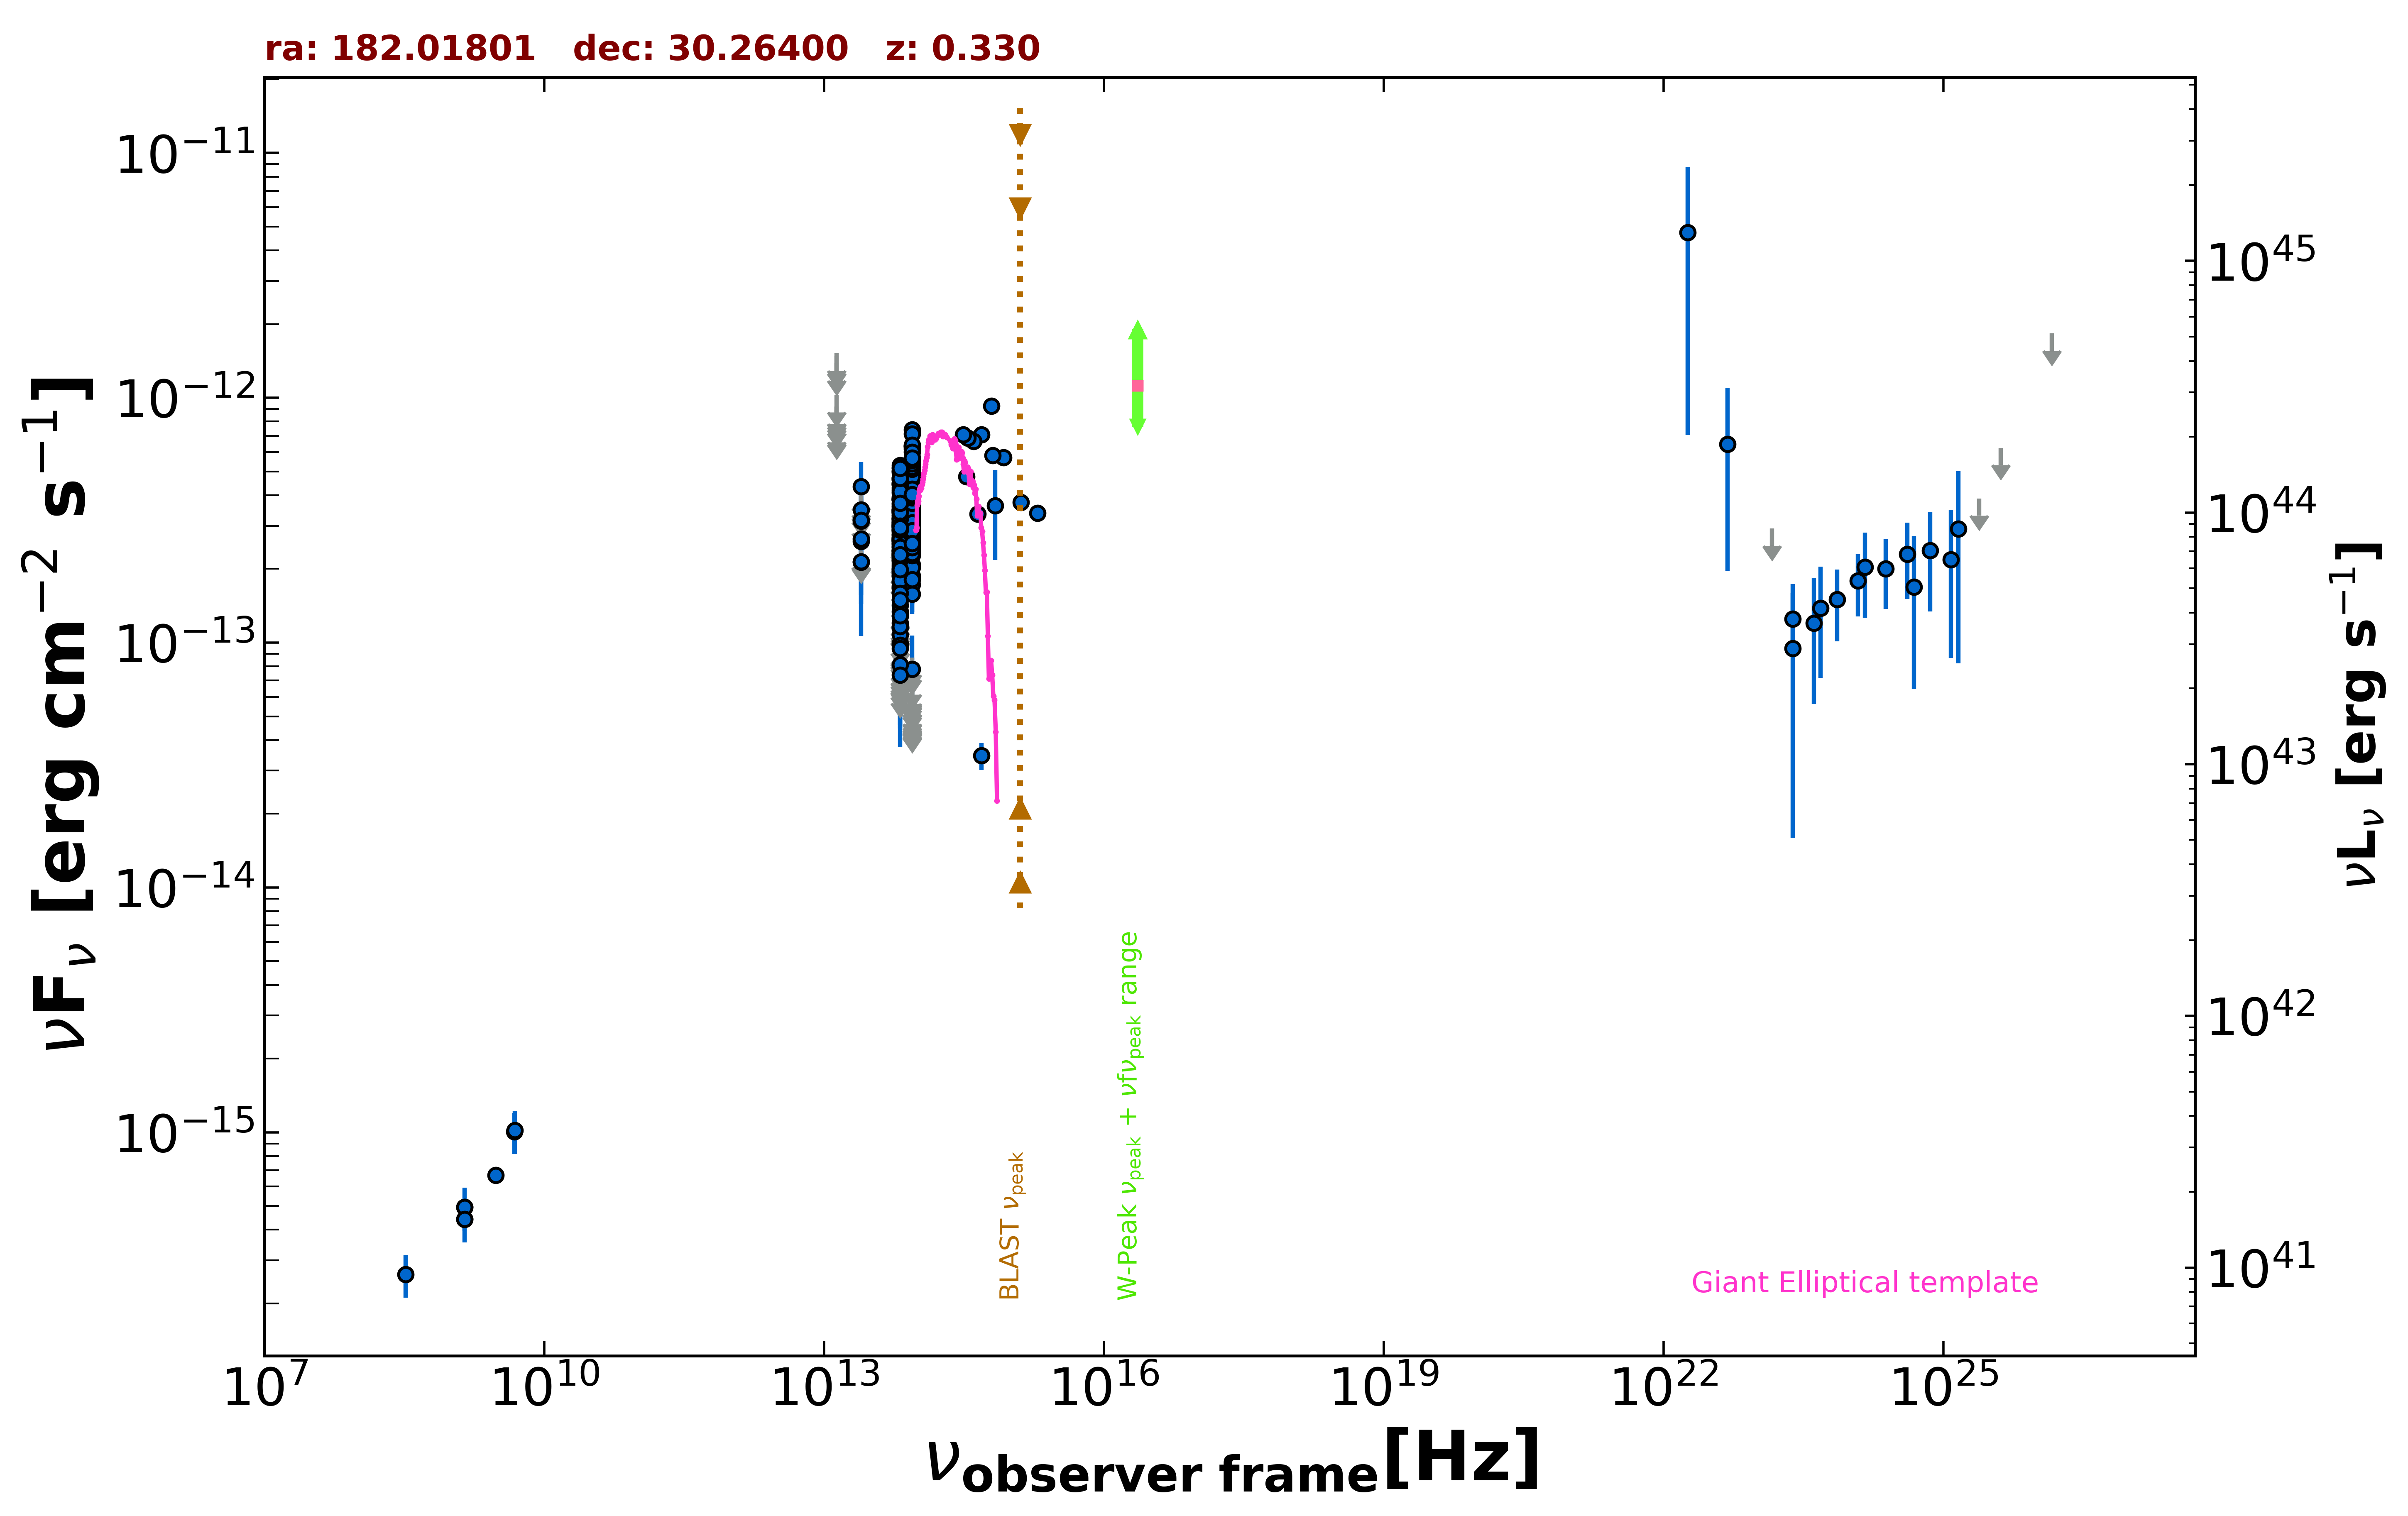

The data file committed next to this chart (first rows):
freq., flux, err_flux, MJD_start, MJD_end, flag, catalog, reference
1.400e+09, 4.421e-16, 2.000e-18, 55000, 55000, , FIRST, White et al. 1997  ApJ  475 479
1.400e+09, 4.942e-16, 1.540e-17, 55000, 55000, , NVSS, Condon et al. 1998  AJ  115  1693
3.000e+09, 6.681e-16, 6.450e-18, 55000, 55000, , VLASSQL, Gordon et al. 2021  ApJS  255  30
4.800e+09, 1.008e-15, 1.920e-16, 55000, 55000, , GB6, Gregory et al. 1996  ApJS  103  427
8.817e+13, 3.081e-13, 2.550e-15, 55000, 55000, , UNWISE, Schlafly et al. 2019  ApJS  240  30
6.517e+13, 2.656e-13, 3.600e-15, 55000, 55000, , UNWISE, Schlafly et al. 2019  ApJS  240  30
8.817e+13, 5.322e-13, 1.470e-14, 55000, 55000, , WISE, Wright et al. 2010  AJ  140  1868
6.517e+13, 4.210e-13, 1.245e-14, 55000, 55000, , WISE, Wright et al. 2010  AJ  140  1868
2.498e+13, 2.132e-13, 3.455e-14, 55000, 55000, , WISE, Wright et al. 2010  AJ  140  1868
1.363e+13, 3.165e-13, 1.299e-13, 55000, 55000, , WISE, Wright et al. 2010  AJ  140  1868
8.817e+13, 6.422e-14, 0.000e+00, 57175, 57175, UL, NEOWISE, Mainzer et al. 2014  ApJ  792  30
6.517e+13, 1.063e-13, 0.000e+00, 57175, 57175, UL, NEOWISE, Mainzer et al. 2014  ApJ  792  30
8.817e+13, 3.183e-13, 2.495e-14, 57175, 57175, , NEOWISE, Mainzer et al. 2014  ApJ  792  30
6.517e+13, 2.698e-13, 4.040e-14, 57175, 57175, , NEOWISE, Mainzer et al. 2014  ApJ  792  30
8.817e+13, 3.591e-13, 2.715e-14, 57176, 57176, , NEOWISE, Mainzer et al. 2014  ApJ  792  30
6.517e+13, 2.872e-13, 3.500e-14, 57176, 57176, , NEOWISE, Mainzer et al. 2014  ApJ  792  30
8.817e+13, 1.861e-13, 2.405e-14, 57175, 57175, , NEOWISE, Mainzer et al. 2014  ApJ  792  30
6.517e+13, 3.132e-13, 4.515e-14, 57175, 57175, , NEOWISE, Mainzer et al. 2014  ApJ  792  30
8.817e+13, 3.154e-13, 2.560e-14, 57175, 57175, , NEOWISE, Mainzer et al. 2014  ApJ  792  30
6.517e+13, 2.273e-13, 3.830e-14, 57175, 57175, , NEOWISE, Mainzer et al. 2014  ApJ  792  30
8.817e+13, 3.420e-13, 3.500e-14, 57175, 57175, , NEOWISE, Mainzer et al. 2014  ApJ  792  30
6.517e+13, 2.299e-13, 3.955e-14, 57175, 57175, , NEOWISE, Mainzer et al. 2014  ApJ  792  30
8.817e+13, 2.300e-13, 7.120e-14, 57175, 57175, , NEOWISE, Mainzer et al. 2014  ApJ  792  30
6.517e+13, 1.682e-13, 3.745e-14, 57175, 57175, , NEOWISE, Mainzer et al. 2014  ApJ  792  30
8.817e+13, 2.925e-13, 2.510e-14, 57175, 57175, , NEOWISE, Mainzer et al. 2014  ApJ  792  30
6.517e+13, 2.303e-13, 3.945e-14, 57175, 57175, , NEOWISE, Mainzer et al. 2014  ApJ  792  30
8.817e+13, 2.453e-13, 3.215e-14, 57176, 57176, , NEOWISE, Mainzer et al. 2014  ApJ  792  30
6.517e+13, 2.836e-13, 4.405e-14, 57176, 57176, , NEOWISE, Mainzer et al. 2014  ApJ  792  30
8.817e+13, 6.620e-14, 0.000e+00, 58096, 58096, UL, NEOWISE, Mainzer et al. 2014  ApJ  792  30
6.517e+13, 1.600e-13, 4.970e-14, 58096, 58096, , NEOWISE, Mainzer et al. 2014  ApJ  792  30
8.817e+13, 3.043e-13, 2.860e-14, 58096, 58096, , NEOWISE, Mainzer et al. 2014  ApJ  792  30
6.517e+13, 1.662e-13, 7.120e-14, 58096, 58096, , NEOWISE, Mainzer et al. 2014  ApJ  792  30
8.817e+13, 5.938e-14, 0.000e+00, 58096, 58096, UL, NEOWISE, Mainzer et al. 2014  ApJ  792  30
6.517e+13, 9.407e-14, 0.000e+00, 58096, 58096, UL, NEOWISE, Mainzer et al. 2014  ApJ  792  30
8.817e+13, 5.249e-13, 4.065e-14, 56817, 56817, , NEOWISE, Mainzer et al. 2014  ApJ  792  30
6.517e+13, 3.453e-13, 3.920e-14, 56817, 56817, , NEOWISE, Mainzer et al. 2014  ApJ  792  30
8.817e+13, 5.521e-13, 4.585e-14, 56816, 56816, , NEOWISE, Mainzer et al. 2014  ApJ  792  30
6.517e+13, 3.846e-13, 5.940e-14, 56816, 56816, , NEOWISE, Mainzer et al. 2014  ApJ  792  30
8.817e+13, 3.439e-13, 2.915e-14, 56817, 56817, , NEOWISE, Mainzer et al. 2014  ApJ  792  30
6.517e+13, 3.492e-13, 3.995e-14, 56817, 56817, , NEOWISE, Mainzer et al. 2014  ApJ  792  30
8.817e+13, 3.315e-13, 2.875e-14, 56817, 56817, , NEOWISE, Mainzer et al. 2014  ApJ  792  30
6.517e+13, 3.016e-13, 4.205e-14, 56817, 56817, , NEOWISE, Mainzer et al. 2014  ApJ  792  30
8.817e+13, 3.481e-13, 3.270e-14, 56816, 56816, , NEOWISE, Mainzer et al. 2014  ApJ  792  30
6.517e+13, 3.469e-13, 5.130e-14, 56816, 56816, , NEOWISE, Mainzer et al. 2014  ApJ  792  30
8.817e+13, 4.306e-13, 4.015e-14, 56817, 56817, , NEOWISE, Mainzer et al. 2014  ApJ  792  30
6.517e+13, 3.381e-13, 4.155e-14, 56817, 56817, , NEOWISE, Mainzer et al. 2014  ApJ  792  30
8.817e+13, 2.672e-13, 2.955e-14, 56816, 56816, , NEOWISE, Mainzer et al. 2014  ApJ  792  30
6.517e+13, 2.748e-13, 5.505e-14, 56816, 56816, , NEOWISE, Mainzer et al. 2014  ApJ  792  30
8.817e+13, 3.303e-13, 5.070e-14, 56817, 56817, , NEOWISE, Mainzer et al. 2014  ApJ  792  30
6.517e+13, 2.502e-13, 3.885e-14, 56817, 56817, , NEOWISE, Mainzer et al. 2014  ApJ  792  30
8.817e+13, 3.905e-13, 3.455e-14, 56816, 56816, , NEOWISE, Mainzer et al. 2014  ApJ  792  30
6.517e+13, 2.449e-13, 5.135e-14, 56816, 56816, , NEOWISE, Mainzer et al. 2014  ApJ  792  30
8.817e+13, 4.455e-13, 4.935e-14, 56817, 56817, , NEOWISE, Mainzer et al. 2014  ApJ  792  30
6.517e+13, 1.768e-13, 4.205e-14, 56817, 56817, , NEOWISE, Mainzer et al. 2014  ApJ  792  30
8.817e+13, 4.082e-13, 3.425e-14, 56817, 56817, , NEOWISE, Mainzer et al. 2014  ApJ  792  30
6.517e+13, 3.211e-13, 4.840e-14, 56817, 56817, , NEOWISE, Mainzer et al. 2014  ApJ  792  30
8.817e+13, 3.661e-13, 3.310e-14, 56817, 56817, , NEOWISE, Mainzer et al. 2014  ApJ  792  30
6.517e+13, 1.495e-13, 4.645e-14, 56817, 56817, , NEOWISE, Mainzer et al. 2014  ApJ  792  30
8.817e+13, 5.273e-14, 0.000e+00, 58463, 58463, UL, NEOWISE, Mainzer et al. 2014  ApJ  792  30
6.517e+13, 9.142e-14, 0.000e+00, 58463, 58463, UL, NEOWISE, Mainzer et al. 2014  ApJ  792  30
... 364 more rows
